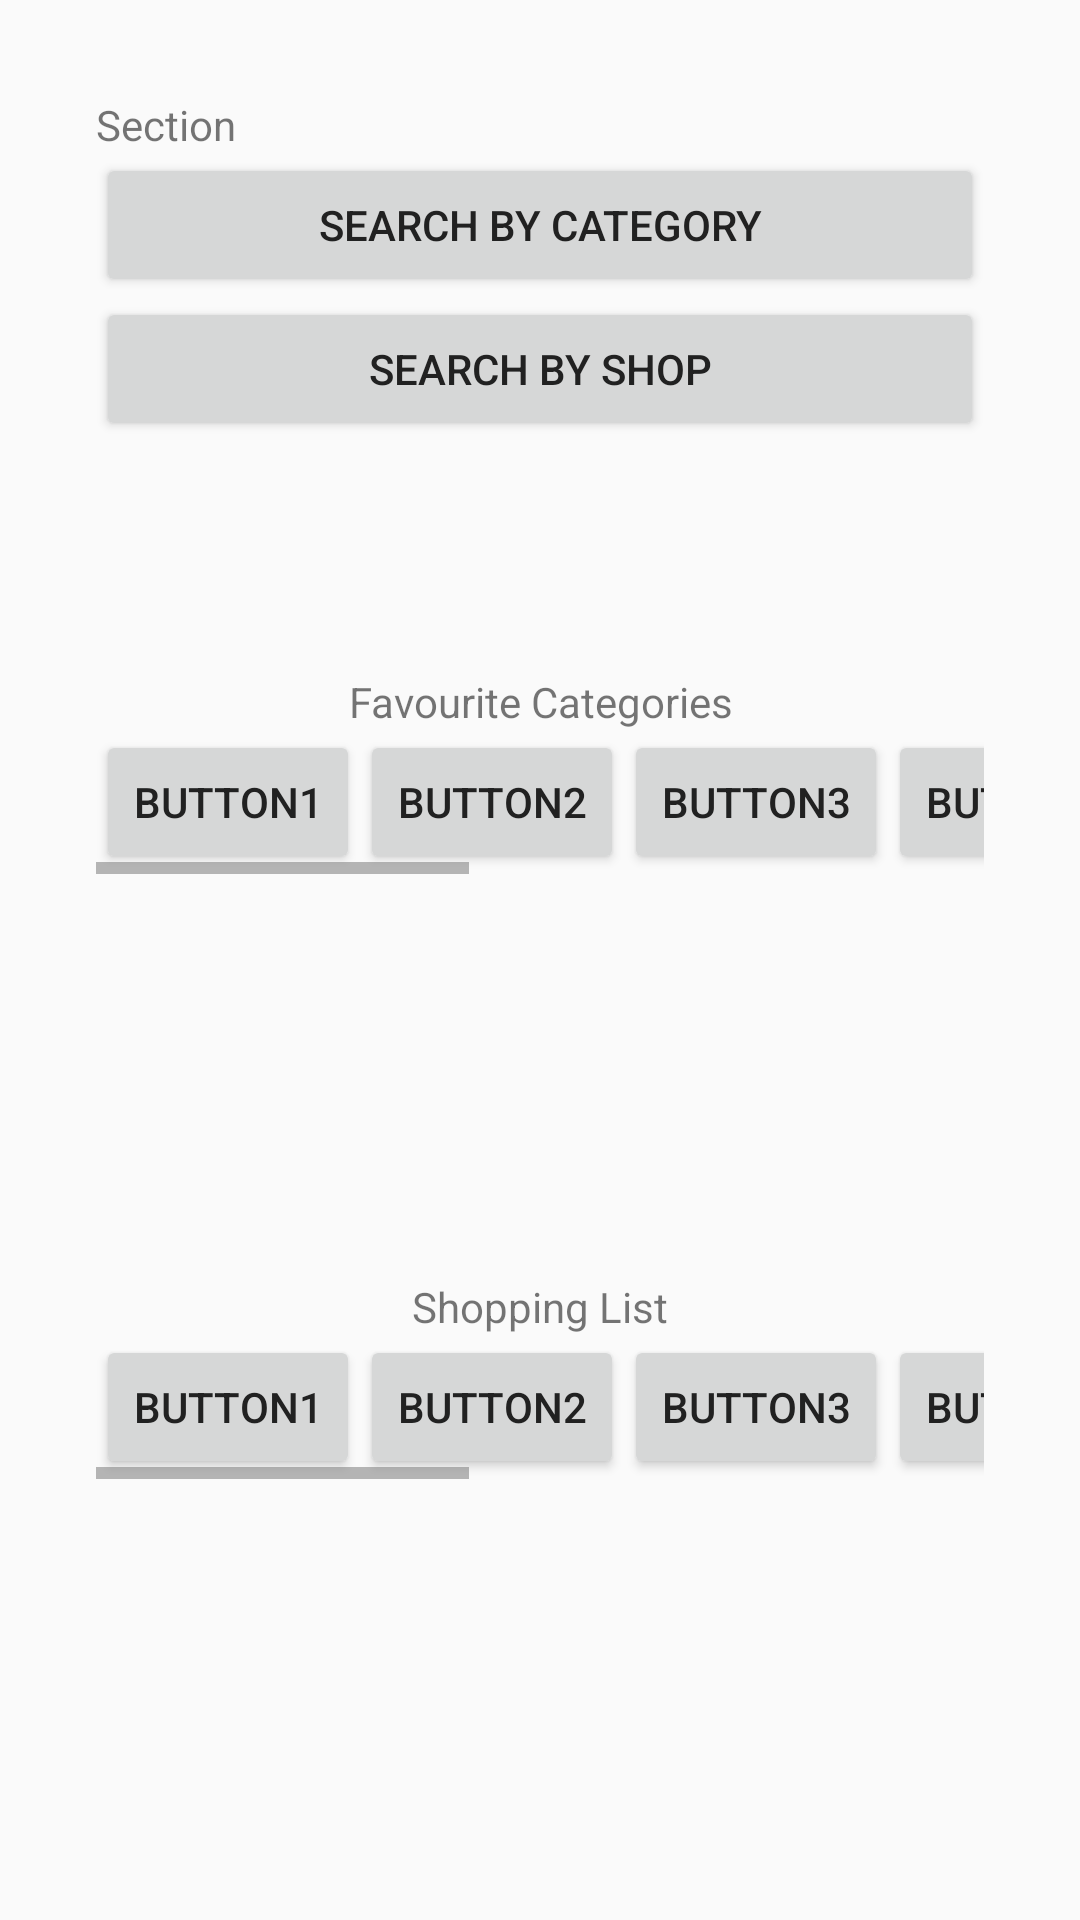

Here is an Android app screen rendered from its layout file. Give the layout XML and the strings, colors and styles it references.
<!-- AndroidManifest.xml: application theme MyMaterialTheme -->
<!-- res/layout/fragment_user_main.xml -->
<RelativeLayout xmlns:android="http://schemas.android.com/apk/res/android"
    xmlns:tools="http://schemas.android.com/tools" android:layout_width="match_parent"
    android:layout_height="match_parent" android:paddingLeft="@dimen/activity_horizontal_margin"
    android:paddingRight="@dimen/activity_horizontal_margin"
    android:paddingTop="@dimen/activity_vertical_margin"
    android:paddingBottom="@dimen/activity_vertical_margin"
    tools:context=".MainActivity$PlaceholderFragment">

    <LinearLayout
        android:layout_width="fill_parent"
        android:layout_height="fill_parent"
        android:orientation="vertical"
        android:paddingLeft="16dp"
        android:paddingRight="16dp"
        android:paddingTop="16dp"
        android:paddingBottom="16dp"
        tools:context=".MainActivity" >

        <TextView
            android:id="@+id/section_label"
            android:layout_width="wrap_content"
            android:layout_height="wrap_content"
            android:text="Section" />

        <LinearLayout
            android:id="@+id/linearLayoutMain"
            android:layout_width="match_parent"
            android:layout_height="wrap_content"
            android:layout_gravity="center_vertical|center_horizontal"
            android:orientation="vertical"
            android:layout_weight="1" >

            <Button
                android:id="@+id/buttonSearchByCategory"
                android:layout_width="match_parent"
                android:layout_height="wrap_content"
                android:text="Search By Category" />

            <Button
                android:id="@+id/buttonSearchByShop"
                android:layout_width="match_parent"
                android:layout_height="wrap_content"
                android:text="Search by Shop" />
        </LinearLayout>

        <LinearLayout
            android:id="@+id/linearLayoutFavouriteCategories"
            android:layout_width="match_parent"
            android:layout_height="wrap_content"
            android:orientation="vertical"
            android:layout_marginTop="20dp"
            android:layout_weight="2" >

            <TextView
                android:layout_width="match_parent"
                android:layout_height="wrap_content"
                android:gravity="center"
                android:text="Favourite Categories" />

            <HorizontalScrollView
                android:id="@+id/horizontalScrollViewFavouriteCategories"
                android:layout_width="match_parent"
                android:layout_height="wrap_content">

                <LinearLayout
                    android:layout_width="match_parent"
                    android:layout_height="wrap_content"
                    android:orientation="horizontal" >

                    <Button
                        android:layout_width="wrap_content"
                        android:layout_height="wrap_content"
                        android:text="Button1" />

                    <Button
                        android:layout_width="wrap_content"
                        android:layout_height="wrap_content"
                        android:text="Button2" />

                    <Button
                        android:layout_width="wrap_content"
                        android:layout_height="wrap_content"
                        android:text="Button3" />

                    <Button
                        android:layout_width="wrap_content"
                        android:layout_height="wrap_content"
                        android:text="Button4" />

                    <Button
                        android:layout_width="wrap_content"
                        android:layout_height="wrap_content"
                        android:text="Button5" />

                    <Button
                        android:layout_width="wrap_content"
                        android:layout_height="wrap_content"
                        android:text="Button6" />

                    <Button
                        android:layout_width="wrap_content"
                        android:layout_height="wrap_content"
                        android:text="Button7" />

                    <Button
                        android:layout_width="wrap_content"
                        android:layout_height="wrap_content"
                        android:text="Button8" />

                </LinearLayout>

            </HorizontalScrollView>

        </LinearLayout>

        <LinearLayout
            android:id="@+id/linearLayoutShoppingList"
            android:layout_width="match_parent"
            android:layout_height="wrap_content"
            android:orientation="vertical"
            android:layout_marginTop="20dp"
            android:layout_weight="2" >

            <TextView
                android:layout_width="match_parent"
                android:layout_height="wrap_content"
                android:gravity="center"
                android:text="Shopping List" />

            <HorizontalScrollView
                android:id="@+id/horizontalScrollViewShoppingList"
                android:layout_width="match_parent"
                android:layout_height="wrap_content">

                <LinearLayout
                    android:layout_width="wrap_content"
                    android:layout_height="wrap_content"
                    android:orientation="horizontal" >

                    <Button
                        android:layout_width="wrap_content"
                        android:layout_height="wrap_content"
                        android:text="Button1" />

                    <Button
                        android:layout_width="wrap_content"
                        android:layout_height="wrap_content"
                        android:text="Button2" />

                    <Button
                        android:layout_width="wrap_content"
                        android:layout_height="wrap_content"
                        android:text="Button3" />

                    <Button
                        android:layout_width="wrap_content"
                        android:layout_height="wrap_content"
                        android:text="Button4" />

                    <Button
                        android:layout_width="wrap_content"
                        android:layout_height="wrap_content"
                        android:text="Button5" />

                    <Button
                        android:layout_width="wrap_content"
                        android:layout_height="wrap_content"
                        android:text="Button6" />

                    <Button
                        android:layout_width="wrap_content"
                        android:layout_height="wrap_content"
                        android:text="Button7" />

                    <Button
                        android:layout_width="wrap_content"
                        android:layout_height="wrap_content"
                        android:text="Button8" />
                </LinearLayout>

            </HorizontalScrollView>

        </LinearLayout>

    </LinearLayout>

</RelativeLayout>
<!-- resources referenced by this layout -->
<resources>
  <dimen name="activity_horizontal_margin">16dp</dimen>
  <dimen name="activity_vertical_margin">16dp</dimen>
  <style name="MyMaterialTheme" parent="MyMaterialTheme.Base" />
  <style name="MyMaterialTheme.Base" parent="Theme.AppCompat.Light.NoActionBar">
          <item name="windowNoTitle">true</item>
          <item name="windowActionBar">false</item>
          <item name="colorPrimary">@color/colorPrimary</item>
          <item name="colorPrimaryDark">@color/colorPrimaryDark</item>
          <item name="android:colorBackground">@color/windowBackground</item>
          <item name="android:textColorPrimaryInverse">@color/textIconsColor</item>
          <item name="android:textColorPrimary">@color/textColorPrimary</item>
          <item name="android:textColorSecondary">@color/textColorSecondary</item>
          <item name="colorAccent">@color/colorAccent</item>
          <item name="colorControlNormal">#757575</item>
          <item name="colorControlActivated">@color/colorAccent</item>
          <item name="colorSwitchThumbNormal">@color/dividerColor</item>
      </style>
  <color name="colorPrimary">#2196F3</color>
  <color name="colorPrimaryDark">#1976D2</color>
  <color name="windowBackground">#FAFAFA</color>
  <color name="textIconsColor">#FFFFFF</color>
  <color name="textColorPrimary">#212121</color>
  <color name="textColorSecondary">#727272</color>
  <color name="colorAccent">#FF4081</color>
  <color name="dividerColor">#B6B6B6</color>
</resources>
